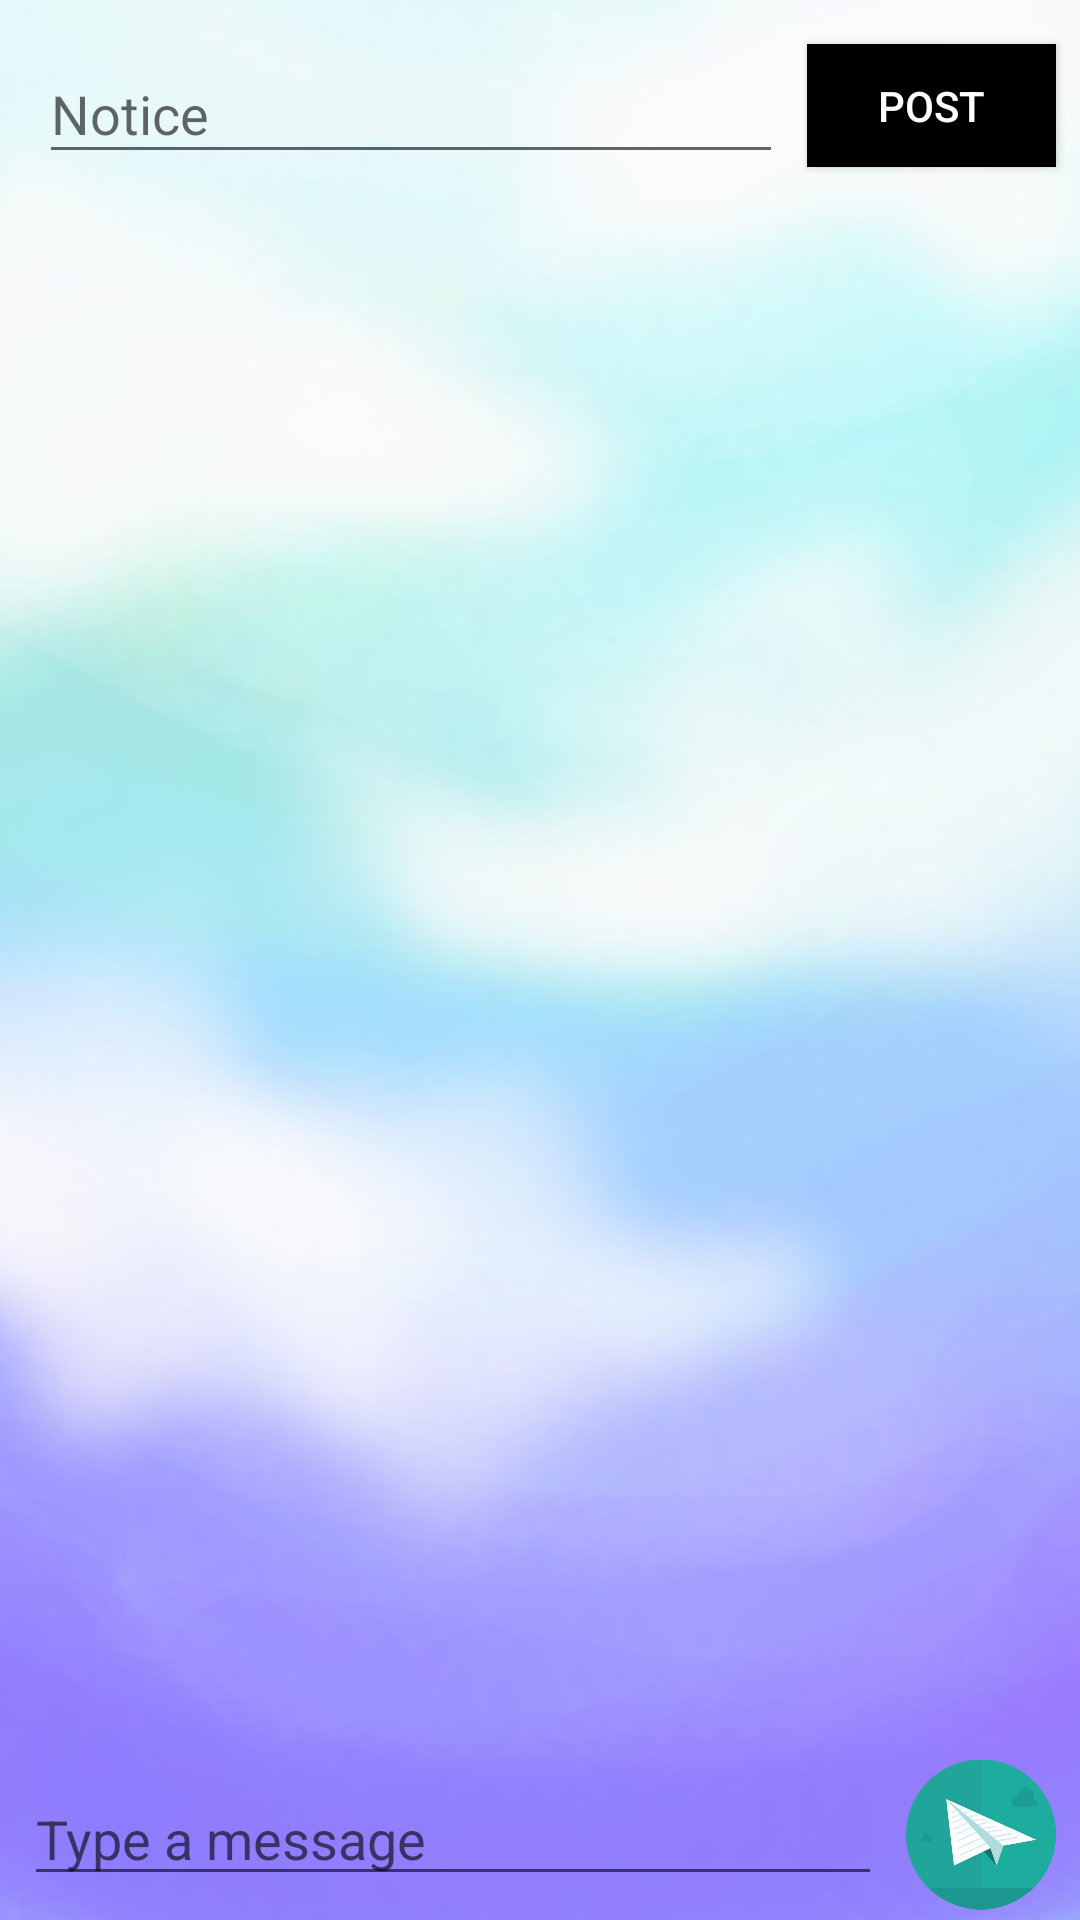

Layout XML and referenced resources for this Android screen:
<!-- AndroidManifest.xml: application theme AppTheme -->
<!-- res/layout/activity_user_page.xml -->
<?xml version="1.0" encoding="utf-8"?>
<android.support.constraint.ConstraintLayout xmlns:android="http://schemas.android.com/apk/res/android"
    xmlns:app="http://schemas.android.com/apk/res-auto"
    xmlns:tools="http://schemas.android.com/tools"
    android:layout_width="match_parent"
    android:layout_height="match_parent"
    android:background="@drawable/chatbg"
    tools:context="com.example.amartya.srijanchat.UserPage">


    <EditText
        android:id="@+id/msg"
        android:layout_width="286dp"
        android:layout_height="wrap_content"
        android:layout_marginBottom="8dp"
        android:layout_marginLeft="8dp"
        android:ems="10"
        android:hint="Type a message"
        android:inputType="textPersonName"
        app:layout_constraintBottom_toBottomOf="parent"
        app:layout_constraintLeft_toLeftOf="parent"
        app:layout_constraintRight_toLeftOf="@+id/send"
        android:layout_marginStart="8dp" />

    <ImageView
        android:id="@+id/send"
        android:layout_width="50dp"
        android:layout_height="53dp"
        android:layout_marginBottom="8dp"
        android:layout_marginLeft="8dp"
        android:layout_marginRight="8dp"
        app:layout_constraintBottom_toBottomOf="parent"
        app:layout_constraintLeft_toRightOf="@+id/msg"
        app:layout_constraintRight_toRightOf="parent"
        app:srcCompat="@drawable/logo"
        android:layout_marginStart="8dp"
        android:layout_marginEnd="8dp"
        app:layout_constraintTop_toTopOf="@+id/msg" />

    <ListView
        android:id="@+id/messagesList"
        android:layout_width="0dp"
        android:layout_marginBottom="8dp"
        android:layout_marginLeft="8dp"
        android:layout_marginRight="8dp"
        android:layout_marginTop="70dp"
        android:transcriptMode="alwaysScroll"
        app:layout_constraintBottom_toTopOf="@+id/msg"
        app:layout_constraintLeft_toLeftOf="parent"
        app:layout_constraintRight_toRightOf="parent"
        app:layout_constraintTop_toTopOf="parent"
        app:layout_constraintVertical_bias="0.0"
        android:layout_height="0dp"
        android:layout_marginStart="8dp"
        android:layout_marginEnd="8dp" />

    <EditText
        android:id="@+id/notice"
        android:layout_width="248dp"
        android:layout_height="43dp"
        android:layout_marginBottom="8dp"
        android:layout_marginLeft="8dp"
        android:layout_marginRight="8dp"
        android:layout_marginTop="8dp"
        android:ems="10"
        android:hint="Notice"
        android:inputType="textPersonName"
        app:layout_constraintBottom_toTopOf="@+id/messagesList"
        app:layout_constraintHorizontal_bias="0.052"
        app:layout_constraintLeft_toLeftOf="parent"
        app:layout_constraintRight_toRightOf="parent"
        app:layout_constraintTop_toTopOf="parent"
        app:layout_constraintVertical_bias="0.636"
        tools:layout_editor_absoluteY="15dp" />

    <Button
        android:id="@+id/post"
        android:layout_width="83dp"
        android:layout_height="41dp"
        android:layout_marginBottom="8dp"
        android:layout_marginLeft="8dp"
        android:layout_marginRight="8dp"
        android:layout_marginTop="8dp"
        android:text="Post"
        android:background="@android:color/background_dark"
        android:textColor="@android:color/background_light"
        app:layout_constraintBottom_toTopOf="@+id/messagesList"
        app:layout_constraintLeft_toRightOf="@+id/groupName"
        app:layout_constraintRight_toRightOf="parent"
        app:layout_constraintTop_toTopOf="parent"
        tools:layout_editor_absoluteX="293dp" />

</android.support.constraint.ConstraintLayout>
<!-- resources referenced by this layout -->
<resources>
  <!-- drawable chatbg: png bitmap (drawable, 27101 bytes) -->
  <!-- drawable logo: png bitmap (drawable, 10689 bytes) -->
  <style name="AppTheme" parent="Theme.AppCompat.Light.DarkActionBar">
          
          <item name="colorPrimary">@color/colorPrimary</item>
          <item name="colorPrimaryDark">@color/colorPrimaryDark</item>
          <item name="colorAccent">#000000</item>
      </style>
  <color name="colorPrimary">#000000</color>
  <color name="colorPrimaryDark">#000000</color>
</resources>
